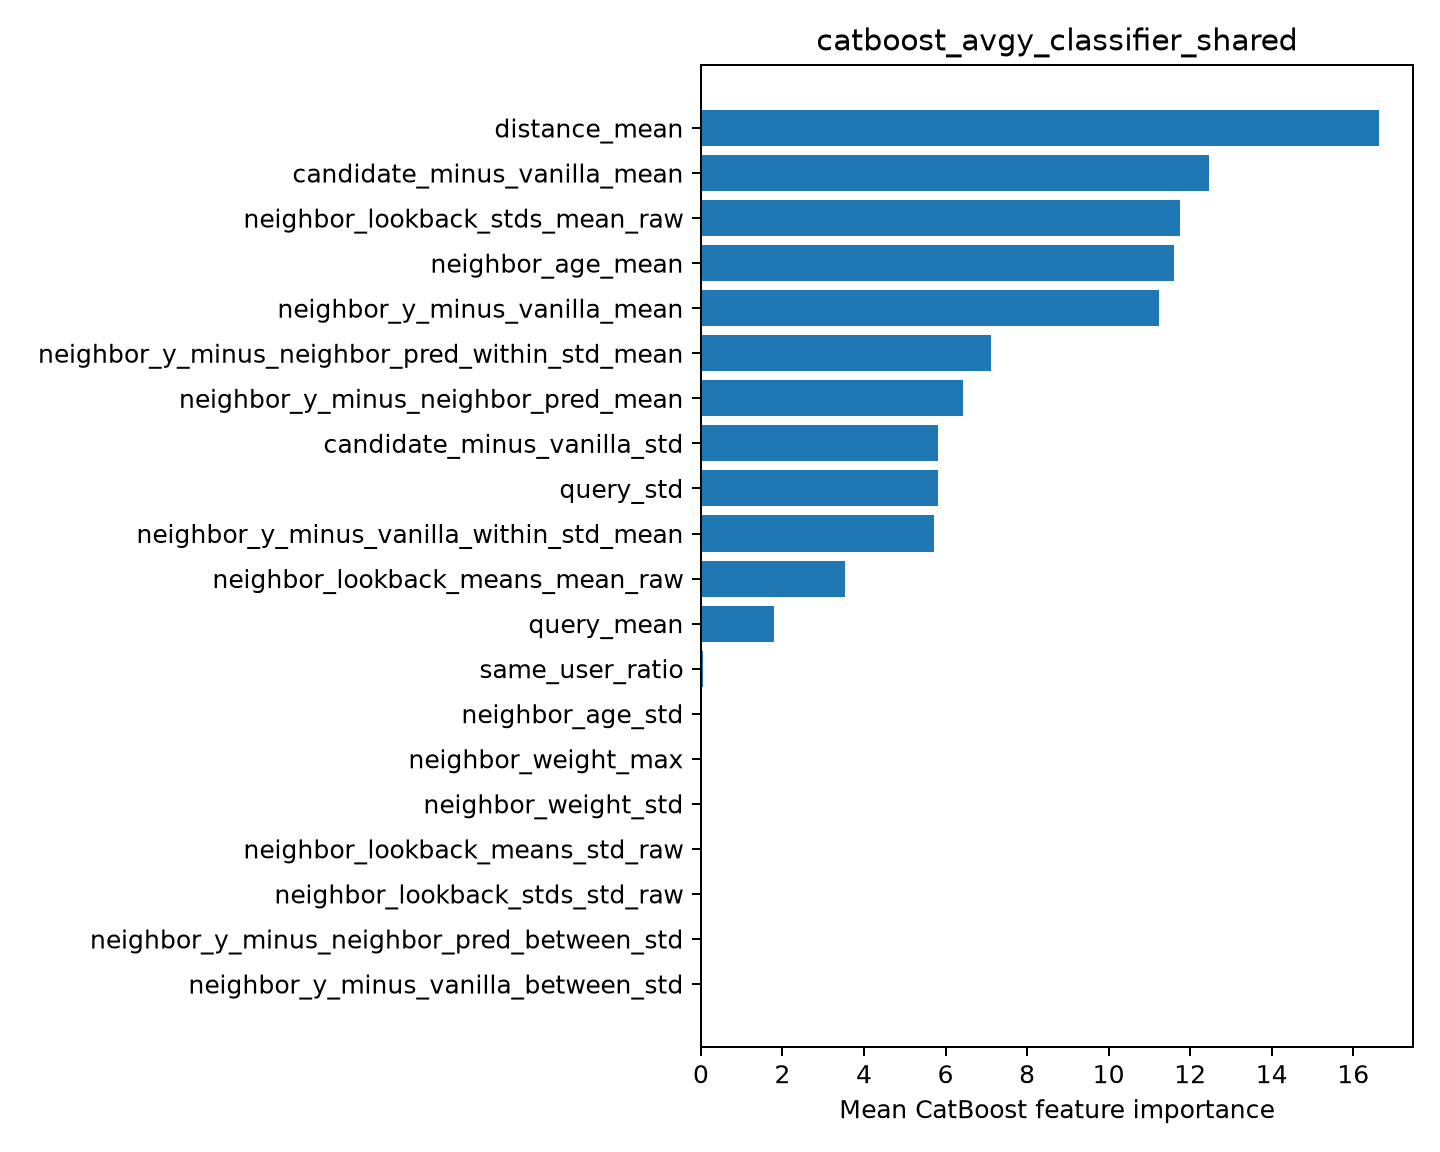

Values plotted in this chart, from the file beside it:
feature, importance
distance_mean, 16.63
candidate_minus_vanilla_mean, 12.47
neighbor_lookback_stds_mean_raw, 11.76
neighbor_age_mean, 11.61
neighbor_y_minus_vanilla_mean, 11.24
neighbor_y_minus_neighbor_pred_within_st…, 7.116
neighbor_y_minus_neighbor_pred_mean, 6.416
candidate_minus_vanilla_std, 5.819
query_std, 5.815
neighbor_y_minus_vanilla_within_std_mean, 5.724
neighbor_lookback_means_mean_raw, 3.535
query_mean, 1.803
same_user_ratio, 0.05912
neighbor_age_std, 0.0
neighbor_weight_max, 0.0
neighbor_weight_std, 0.0
neighbor_lookback_means_std_raw, 0.0
neighbor_lookback_stds_std_raw, 0.0
neighbor_y_minus_neighbor_pred_between_s…, 0.0
neighbor_y_minus_vanilla_between_std, 0.0
